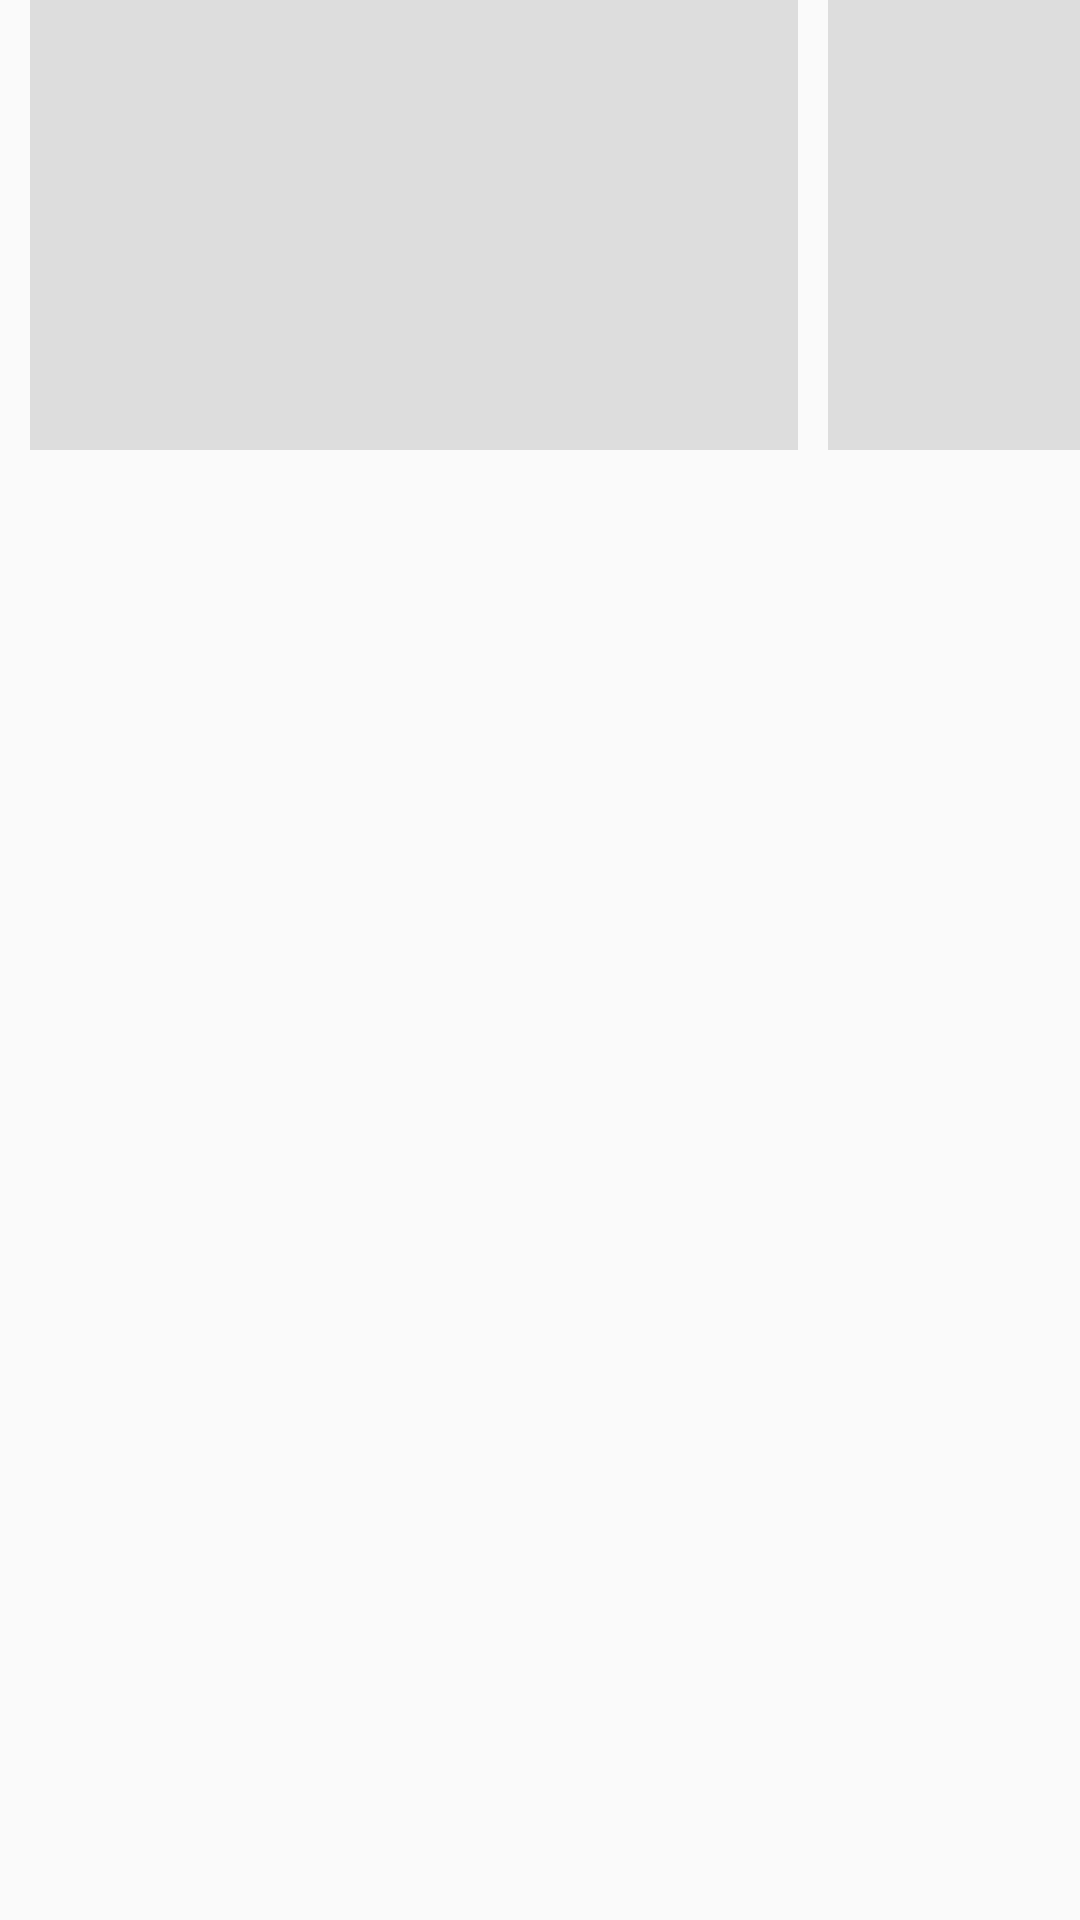

Write the Android layout XML for this screen, with the resource values it uses.
<!-- AndroidManifest.xml: application theme AppTheme -->
<!-- res/layout/placeholder_instagram.xml -->
<?xml version="1.0" encoding="utf-8"?>
<LinearLayout xmlns:android="http://schemas.android.com/apk/res/android"
    android:layout_width="match_parent" 
    android:layout_height="wrap_content"
    android:orientation="horizontal">
    <View
        android:layout_width="@dimen/size_256"
        android:layout_height="@dimen/size_150"
        android:background="@color/placeholder_bg"
        android:layout_marginStart="@dimen/margin_10"/>
    <View
        android:layout_width="@dimen/size_256"
        android:layout_height="@dimen/size_150"
        android:background="@color/placeholder_bg"
        android:layout_marginStart="@dimen/margin_10"/>
</LinearLayout>
<!-- resources referenced by this layout -->
<resources>
  <color name="placeholder_bg">#dddddd</color>
  <dimen name="margin_10">10dp</dimen>
  <dimen name="size_150">150dp</dimen>
  <dimen name="size_256">256dp</dimen>
  <style name="AppTheme" parent="Theme.AppCompat.Light.DarkActionBar">
          
          <item name="colorPrimary">@color/colorPrimary</item>
          <item name="colorPrimaryDark">@color/colorPrimaryDark</item>
          <item name="colorAccent">@color/colorAccent</item>
          <item name="bottomSheetDialogTheme">@style/AppBottomSheetDialogTheme</item>
      </style>
  <color name="colorPrimary">#00E4E3</color>
  <color name="colorPrimaryDark">#1C1C1C</color>
  <color name="colorAccent">#1EB700</color>
  <style name="AppBottomSheetDialogTheme" parent="Theme.Design.Light.BottomSheetDialog">
          <item name="bottomSheetStyle">@style/AppModalStyle</item>
          <item name="android:layout_marginStart">2dp</item>
          <item name="android:layout_marginEnd">2dp</item>
      </style>
  <style name="AppModalStyle" parent="Widget.Design.BottomSheet.Modal">
          <item name="android:background">@drawable/rounded_dialog</item>
      </style>
  <!-- drawable rounded_dialog (drawable) -->
  <?xml version="1.0" encoding="utf-8"?>
  <shape xmlns:android="http://schemas.android.com/apk/res/android"
      android:shape="rectangle">
      <solid android:color="@color/dark_bg"/>
      <corners android:topLeftRadius="16dp"
          android:topRightRadius="16dp"/>
  
  </shape>
  <color name="dark_bg">#121212</color>
</resources>
